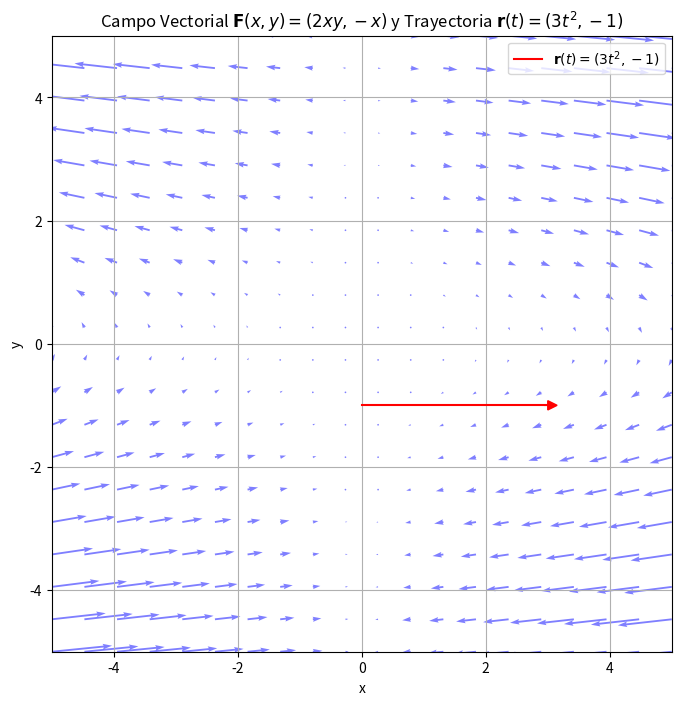

Generate this figure with matplotlib:
import numpy as np
import matplotlib.pyplot as plt

# Definir la malla de puntos en el plano xy
x = np.linspace(-5, 5, 20)
y = np.linspace(-5, 5, 20)
X, Y = np.meshgrid(x, y)

# Definir las componentes del campo vectorial F(x, y) = (2xy, -x)
U = 2 * X * Y  # Componente en x
V = -X         # Componente en y

# Definir la trayectoria r(t) = (3t^2, -1) para t en [0, 1]
t = np.linspace(0, 1, 100)
x_traj = 3 * t**2
y_traj = -1 * np.ones_like(t)  # y = -1 para toda t

# Crear la gráfica
plt.figure(figsize=(8, 8))

# Graficar el campo vectorial
plt.quiver(X, Y, U, V, color='blue', alpha=0.5)

# Graficar la trayectoria r(t) con dirección
plt.plot(x_traj, y_traj, 'r', label=r'$\mathbf{r}(t) = (3t^2, -1)$')
plt.arrow(x_traj[-2], y_traj[-2], 
          x_traj[-1] - x_traj[-2], y_traj[-1] - y_traj[-2],
          head_width=0.15, head_length=0.15, fc='red', ec='red')

# Configurar límites, etiquetas, y leyenda
plt.xlim(-5, 5)
plt.ylim(-5, 5)
plt.xlabel('x')
plt.ylabel('y')
plt.title(r'Campo Vectorial $\mathbf{F}(x, y) = (2xy, -x)$ y Trayectoria $\mathbf{r}(t) = (3t^2, -1)$')
plt.legend()

# Mostrar la gráfica
plt.grid(True)
plt.show()